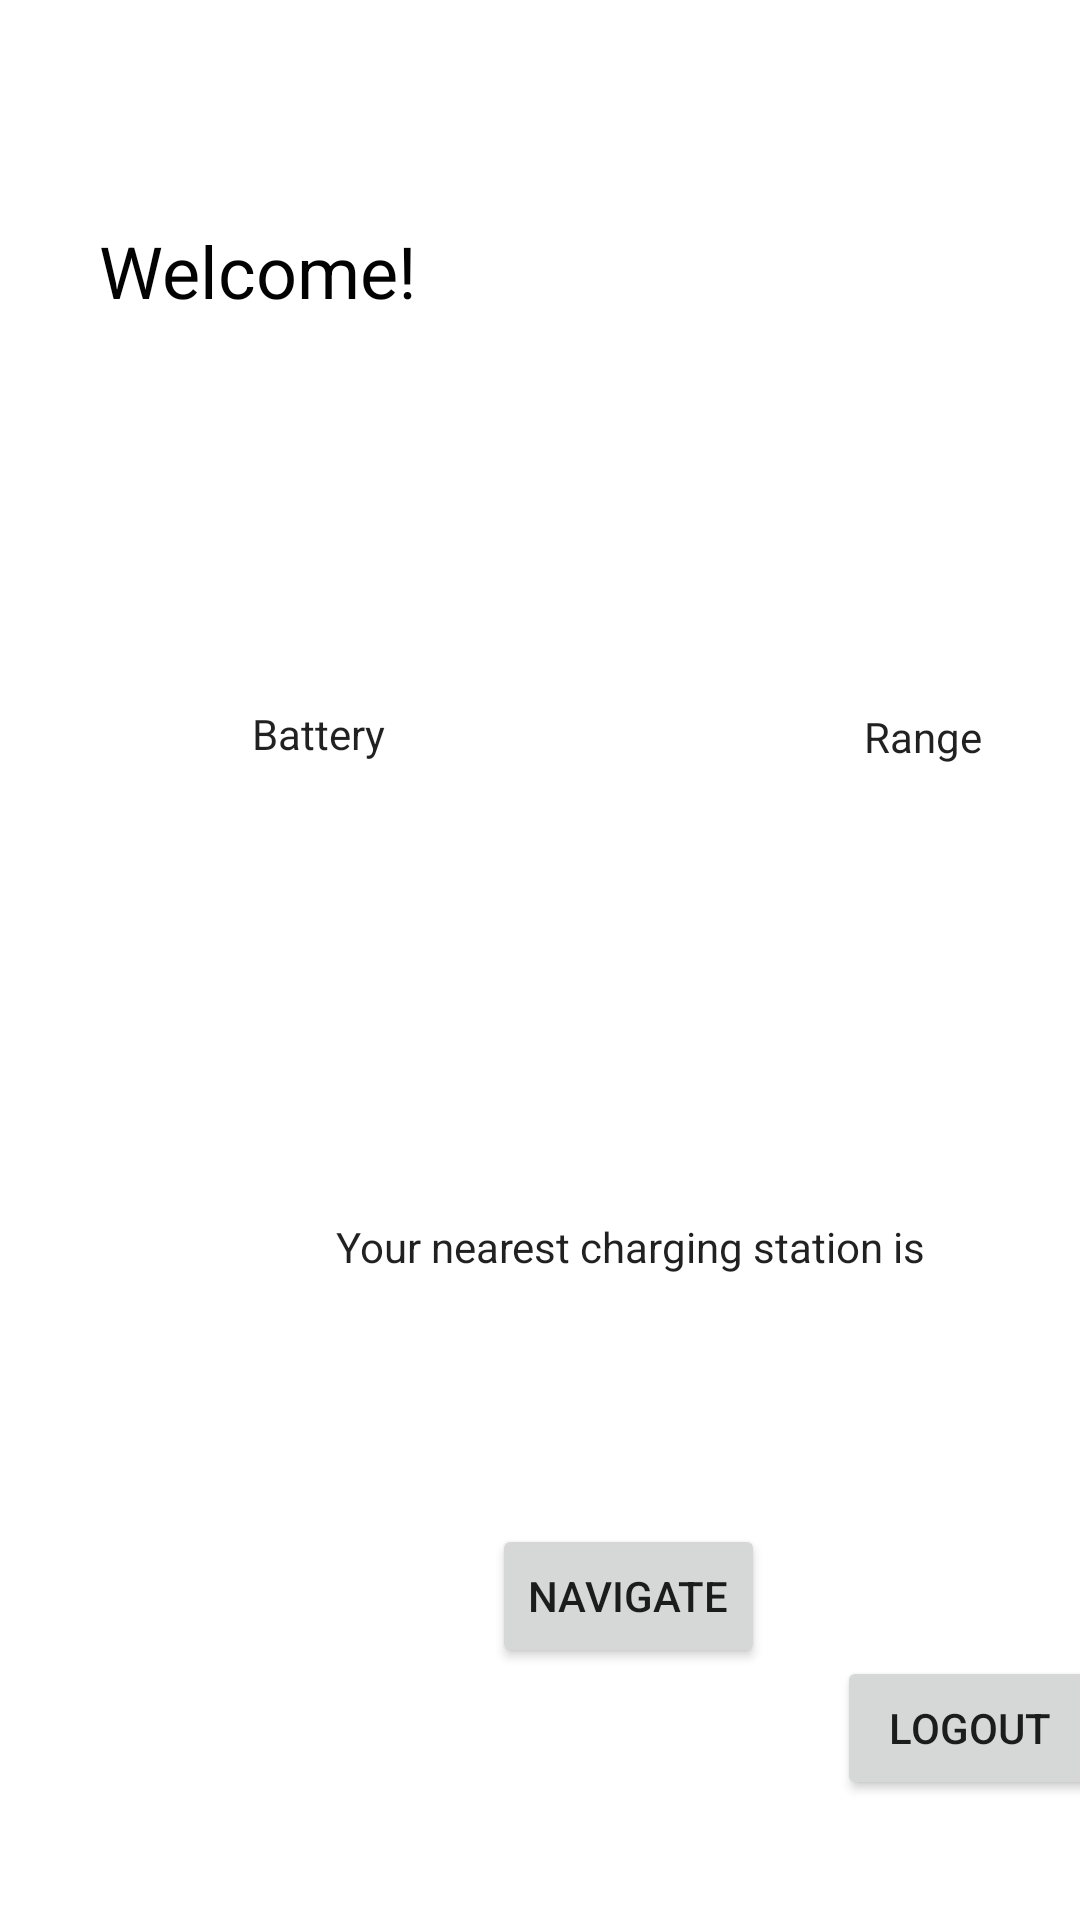

This screen was rendered from an Android layout file. Write that file and the resources it references.
<!-- AndroidManifest.xml: application theme Theme.Minor12 -->
<!-- res/layout/activity_home.xml -->
<?xml version="1.0" encoding="utf-8"?>
<androidx.constraintlayout.widget.ConstraintLayout xmlns:android="http://schemas.android.com/apk/res/android"
    xmlns:app="http://schemas.android.com/apk/res-auto"
    xmlns:tools="http://schemas.android.com/tools"
    android:layout_width="match_parent"
    android:layout_height="match_parent"
    tools:context=".HomeActivity">

    <ImageView
        android:id="@+id/imageView2"
        android:layout_width="244dp"
        android:layout_height="247dp"
        android:layout_marginStart="83dp"
        android:layout_marginTop="263dp"
        android:alpha="0.2"
        app:layout_constraintStart_toStartOf="parent"
        app:layout_constraintTop_toTopOf="parent"
        app:srcCompat="@drawable/rvlogo" />

    <Button
        android:id="@+id/logout"
        android:layout_width="wrap_content"
        android:layout_height="wrap_content"
        android:layout_marginStart="279dp"
        android:layout_marginEnd="39dp"
        android:layout_marginBottom="40dp"
        android:text="Logout"
        app:layout_constraintBottom_toBottomOf="parent"
        app:layout_constraintEnd_toEndOf="parent"
        app:layout_constraintHorizontal_bias="0.0"
        app:layout_constraintStart_toStartOf="parent" />

    <TextView
        android:id="@+id/textView4"
        android:layout_width="112dp"
        android:layout_height="37dp"
        android:layout_marginStart="33dp"
        android:layout_marginTop="74dp"
        android:text="Welcome!"
        android:textAppearance="@style/TextAppearance.AppCompat.Body1"
        android:textColor="#020202"
        android:textSize="24sp"
        app:layout_constraintStart_toStartOf="parent"
        app:layout_constraintTop_toTopOf="parent" />

    <TextView
        android:id="@+id/nm"
        android:layout_width="150dp"
        android:layout_height="37dp"
        android:layout_marginTop="74dp"
        android:textAlignment="viewStart"
        android:textAppearance="@style/TextAppearance.AppCompat.Body1"
        android:textSize="24sp"
        app:layout_constraintStart_toEndOf="@+id/textView4"
        app:layout_constraintTop_toTopOf="parent" />

    <TextView
        android:id="@+id/bat"
        android:layout_width="100dp"
        android:layout_height="100dp"
        android:layout_marginStart="56dp"
        android:layout_marginTop="16dp"
        android:gravity="center"
        android:textAlignment="center"
        android:textColor="#020202"
        android:textSize="36sp"
        app:layout_constraintStart_toStartOf="parent"
        app:layout_constraintTop_toBottomOf="@+id/textView4" />

    <TextView
        android:id="@+id/rang"
        android:layout_width="100dp"
        android:layout_height="100dp"
        android:layout_marginStart="256dp"
        android:layout_marginTop="16dp"
        android:gravity="center"
        android:textAlignment="center"
        android:textColor="#000000"
        android:textSize="36sp"
        app:layout_constraintStart_toStartOf="parent"
        app:layout_constraintTop_toBottomOf="@+id/textView4" />

    <TextView
        android:id="@+id/bat1"
        android:layout_width="wrap_content"
        android:layout_height="wrap_content"
        android:layout_marginStart="84dp"
        android:layout_marginTop="8dp"
        android:text="Battery "
        android:textAppearance="@style/TextAppearance.AppCompat.Body1"
        app:layout_constraintStart_toStartOf="parent"
        app:layout_constraintTop_toBottomOf="@+id/bat" />

    <TextView
        android:id="@+id/rang1"
        android:layout_width="wrap_content"
        android:layout_height="wrap_content"
        android:layout_marginStart="156dp"
        android:layout_marginTop="9dp"
        android:text="Range"
        android:textAppearance="@style/TextAppearance.AppCompat.Body1"
        app:layout_constraintStart_toEndOf="@+id/bat1"
        app:layout_constraintTop_toBottomOf="@+id/rang" />

    <Button
        android:id="@+id/mapsbtn"
        android:layout_width="wrap_content"
        android:layout_height="wrap_content"
        android:layout_marginEnd="24dp"
        android:layout_marginBottom="84dp"
        android:text="NAVIGATE"
        app:layout_constraintBottom_toBottomOf="parent"
        app:layout_constraintEnd_toStartOf="@+id/logout" />

    <TextView
        android:id="@+id/station"
        android:layout_width="298dp"
        android:layout_height="60dp"
        android:layout_marginStart="60dp"
        android:layout_marginBottom="13dp"
        app:layout_constraintBottom_toTopOf="@+id/mapsbtn"
        app:layout_constraintStart_toStartOf="parent" />

    <TextView
        android:id="@+id/textView2"
        android:layout_width="205dp"
        android:layout_height="21dp"
        android:layout_marginStart="112dp"
        android:layout_marginBottom="8dp"
        android:fontFamily="sans-serif"
        android:text="Your nearest charging station is"
        android:textAppearance="@style/TextAppearance.AppCompat.Body1"
        app:layout_constraintBottom_toTopOf="@+id/station"
        app:layout_constraintStart_toStartOf="parent" />

</androidx.constraintlayout.widget.ConstraintLayout>
<!-- resources referenced by this layout -->
<resources>
  <style name="Theme.Minor12" parent="Theme.MaterialComponents.DayNight.DarkActionBar">
          
          <item name="colorPrimary">@color/purple_500</item>
          <item name="colorPrimaryVariant">@color/purple_700</item>
          <item name="colorOnPrimary">@color/white</item>
          
          <item name="colorSecondary">@color/teal_200</item>
          <item name="colorSecondaryVariant">@color/teal_700</item>
          <item name="colorOnSecondary">@color/black</item>
          
          <item name="android:statusBarColor" tools:targetApi="l">?attr/colorPrimaryVariant</item>
          
      </style>
  <!-- not gathered from this repository: default colours our renderer supplied (Android Studio template values) -->
  <color name="purple_500">#FF6200EE</color>
  <color name="purple_700">#FF3700B3</color>
  <color name="teal_200">#FF03DAC5</color>
  <color name="teal_700">#FF018786</color>
  <color name="black">#FF000000</color>
  <color name="white">#FFFFFFFF</color>
</resources>
